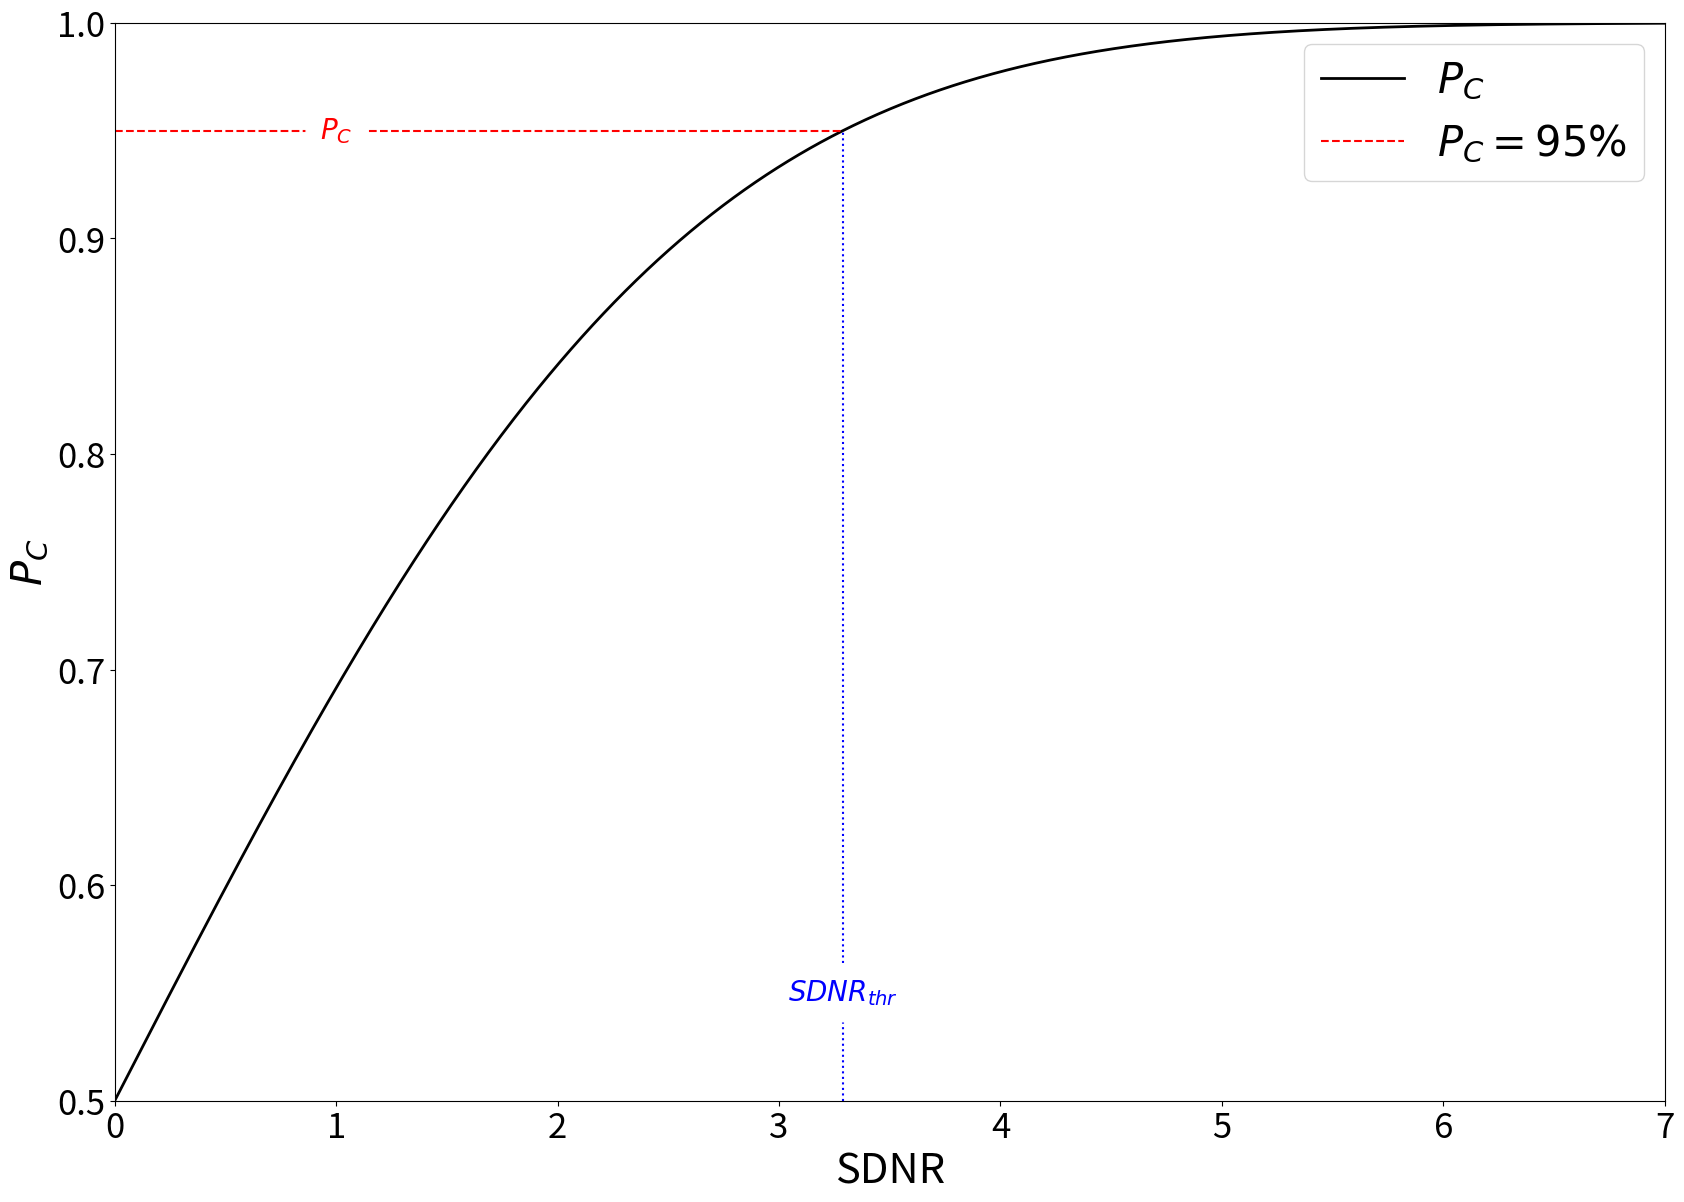

Source code (Python):
import numpy as np
import matplotlib.pyplot as plt
from scipy.special import erf,erfinv

# Funzione inversa della funzione errore complementare


# Genera dati per il plot
x_values = np.linspace(0.0, 7, 1000)  # Evita divisione per zero


#inversa della funzione probabilità di recall che mi fa trovare la soglia
p_thr=0.95
sdnr_thr = erfinv(2*p_thr-1)*np.sqrt(8)

#funzione probabilità di recall
y_values = 0.5 + 0.5*erf(x_values/np.sqrt(8))

#y1=erfinv(x_values/np.sqrt(8))-erfinv(x_values/(3*np.sqrt(8)))
legend_fs =30
tick_fs = 25
plt.figure(figsize=(20,14))
# Crea il plot
plt.plot(x_values, y_values, label=R'$P_C$',color='black',linewidth=2)
plt.hlines(y=0.95, xmin=0, xmax=sdnr_thr, color='red', linestyle='--',label=r'$P_C=95\%$')
plt.vlines(x=sdnr_thr, ymin=0.5, ymax=0.95, color='blue', linestyle=':')
plt.text(sdnr_thr, 0.55, r'$SDNR_{thr}$', color='blue', fontsize=20, ha='center', va='center', bbox=dict(facecolor='white', edgecolor='white', boxstyle='round,pad=0.5'))
plt.text(1, 0.95, r'$P_{C}$', color='red', fontsize=20, ha='center', va='center', bbox=dict(facecolor='white', edgecolor='white', boxstyle='round,pad=0.5'))
plt.title('')
plt.xlim(0,7)
plt.ylim(0.5,1)
plt.tick_params(axis='both', which='major', labelsize=tick_fs)
plt.xlabel(r'SDNR',fontsize=30)
plt.ylabel(r'$P_C$',fontsize=30)
plt.legend(fontsize=legend_fs)
plt.grid(False)
plt.savefig('p_recall.png')
plt.show()
